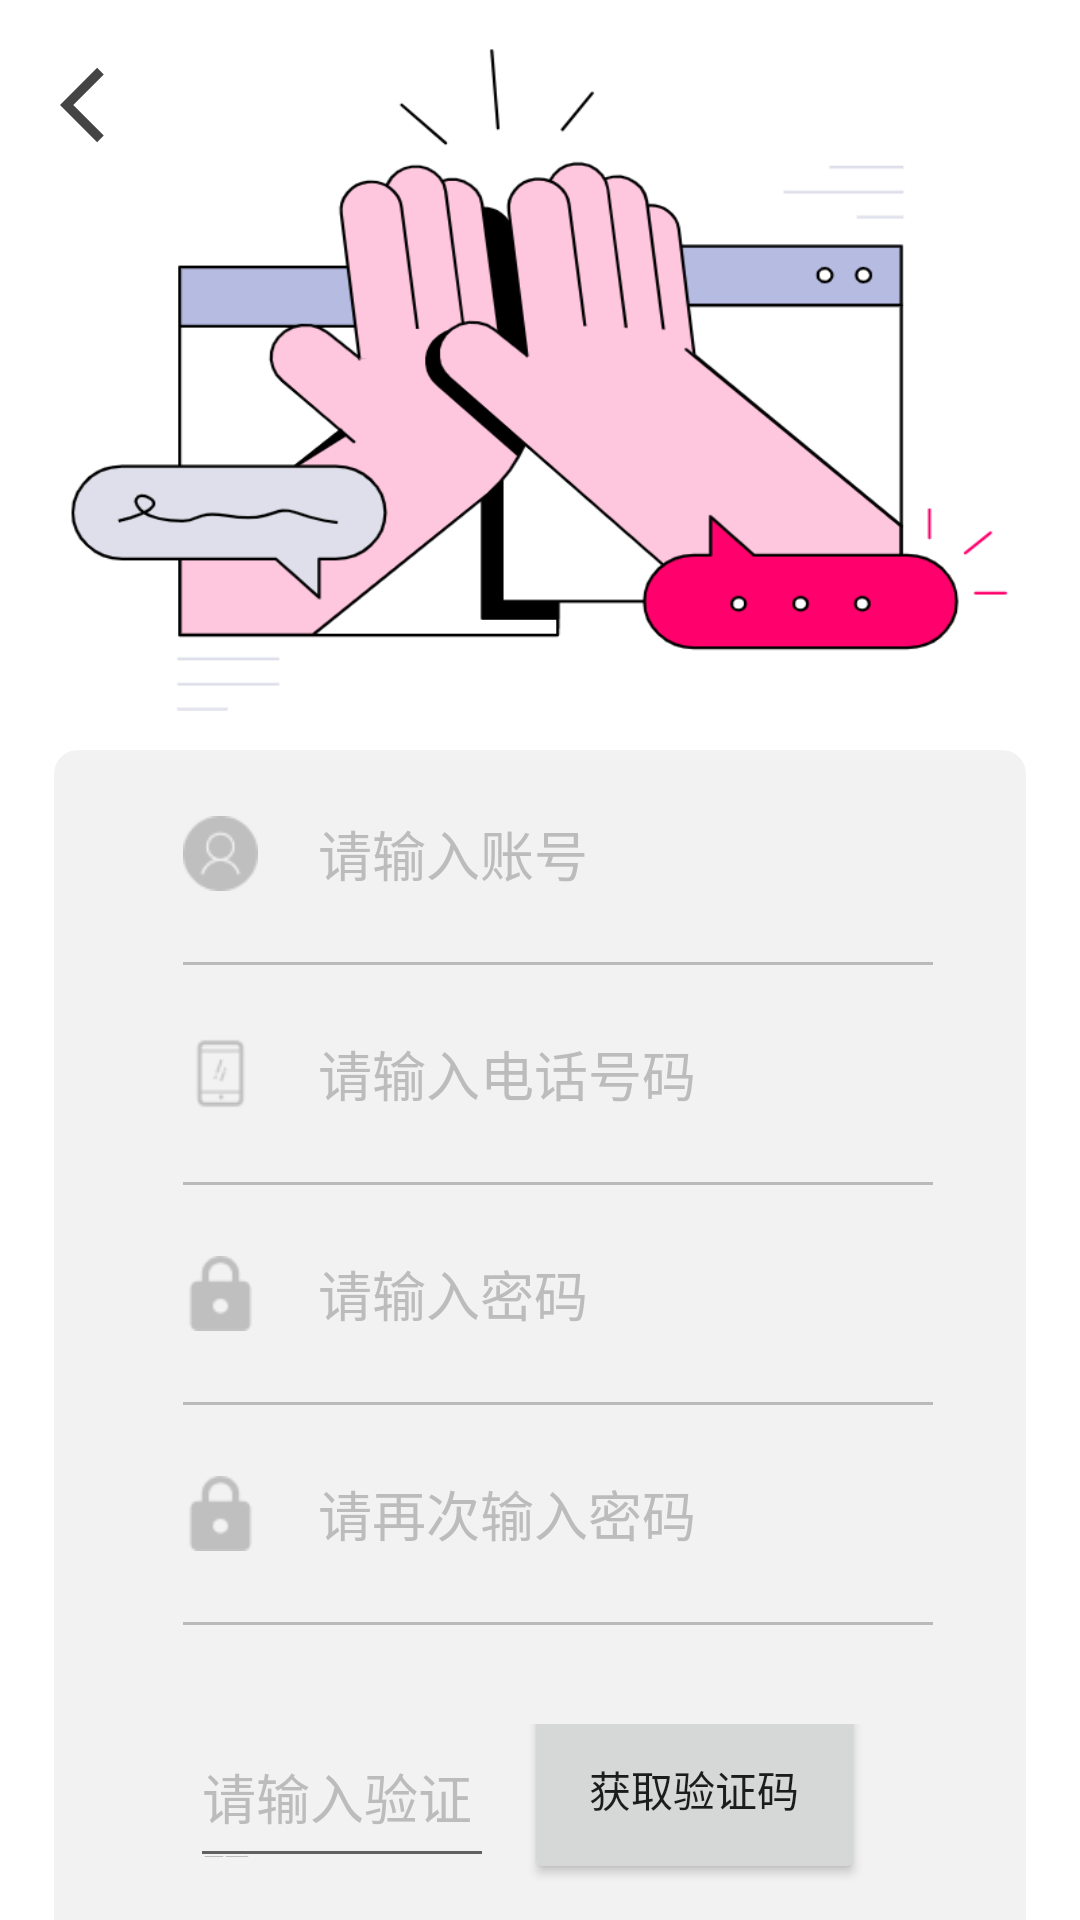

Here is an Android app screen rendered from its layout file. Give the layout XML and the strings, colors and styles it references.
<!-- AndroidManifest.xml: application theme Theme.MyApplication -->
<!-- res/layout/activity_register.xml -->
<?xml version="1.0" encoding="utf-8"?>
<FrameLayout xmlns:android="http://schemas.android.com/apk/res/android"
    xmlns:app="http://schemas.android.com/apk/res-auto"
    xmlns:tools="http://schemas.android.com/tools"
    android:layout_width="match_parent"
    android:layout_height="match_parent"
    tools:context=".RegisterActivity">
    <RelativeLayout
        android:layout_width="match_parent"
        android:layout_height="match_parent"
        android:background="#ffffff"
        android:orientation="vertical"
        >

        <ImageView
            android:layout_width="match_parent"
            android:layout_height="253dp"
            android:scaleType="fitXY"
            android:src="@drawable/success" />

        <ImageView
            android:id="@+id/iv_registeractivity_back"
            android:layout_width="50dp"
            android:layout_height="30dp"
            android:layout_marginLeft="10dp"
            android:layout_marginTop="20dp"
            android:src="@drawable/ic_baseline_arrow_back_ios_24"
            android:clickable="true"

            />

        <LinearLayout
            android:layout_width="match_parent"
            android:layout_height="wrap_content"
            android:layout_marginTop="250dp"
            android:orientation="vertical">

            <LinearLayout
                android:layout_width="match_parent"
                android:layout_height="400dp"
                android:layout_marginLeft="18dp"
                android:layout_marginRight="18dp"
                android:background="@drawable/shape_login_form"
                android:gravity="center"
                android:orientation="vertical"
                android:paddingLeft="43dp"
                android:paddingRight="31dp">

                <LinearLayout
                    android:layout_width="match_parent"
                    android:layout_height="wrap_content"
                    android:gravity="center_vertical"
                    android:orientation="horizontal">

                    <ImageView
                        android:layout_width="25dp"
                        android:layout_height="25dp"
                        android:src="@drawable/person" />

                    <EditText
                        android:id="@+id/et_registeractivity_username"
                        android:layout_width="wrap_content"
                        android:layout_height="wrap_content"
                        android:layout_marginLeft="20dp"
                        android:background="@null"
                        android:hint="请输入账号"
                        android:textColor="#000000"
                        android:textColorHint="#bcbcbc"
                        android:textSize="18sp" />
                </LinearLayout>

                <View
                    android:layout_width="match_parent"
                    android:layout_height="1dp"
                    android:layout_marginTop="23dp"
                    android:layout_marginBottom="23dp"
                    android:background="@color/divider" />

                <LinearLayout
                    android:layout_width="match_parent"
                    android:layout_height="wrap_content"
                    android:gravity="center_vertical"
                    android:orientation="horizontal">

                    <ImageView
                        android:layout_width="25dp"
                        android:layout_height="25dp"
                        android:src="@drawable/phone" />

                    <EditText
                        android:id="@+id/et_registeractivity_phone"
                        android:layout_width="wrap_content"
                        android:layout_height="wrap_content"
                        android:layout_marginLeft="20dp"
                        android:background="@null"
                        android:hint="请输入电话号码"
                        android:inputType="phone"
                        android:textColor="@color/black"
                        android:textColorHint="#bcbcbc"
                        android:textSize="18sp" />
                </LinearLayout>
                <View
                    android:layout_width="match_parent"
                    android:layout_height="1dp"
                    android:layout_marginTop="23dp"
                    android:layout_marginBottom="23dp"
                    android:background="@color/divider" />

                <LinearLayout
                    android:layout_width="match_parent"
                    android:layout_height="wrap_content"
                    android:gravity="center_vertical"
                    android:orientation="horizontal">

                    <ImageView
                        android:layout_width="25dp"
                        android:layout_height="25dp"
                        android:src="@drawable/passwd" />

                    <EditText
                        android:id="@+id/et_registeractivity_password1"
                        android:layout_width="wrap_content"
                        android:layout_height="wrap_content"
                        android:layout_marginLeft="20dp"
                        android:background="@null"
                        android:hint="请输入密码"
                        android:inputType="textPassword"
                        android:textColor="@color/black"
                        android:textColorHint="#bcbcbc"
                        android:textSize="18sp" />
                </LinearLayout>

                <View
                    android:layout_width="match_parent"
                    android:layout_height="1dp"
                    android:layout_marginTop="23dp"
                    android:layout_marginBottom="23dp"
                    android:background="@color/divider" />
                <LinearLayout
                    android:layout_width="match_parent"
                    android:layout_height="wrap_content"
                    android:gravity="center_vertical"
                    android:orientation="horizontal">

                    <ImageView
                        android:layout_width="25dp"
                        android:layout_height="25dp"
                        android:src="@drawable/passwd" />

                    <EditText
                        android:id="@+id/et_registeractivity_password2"
                        android:layout_width="wrap_content"
                        android:layout_height="wrap_content"
                        android:layout_marginLeft="20dp"
                        android:background="@null"
                        android:hint="请再次输入密码"
                        android:inputType="textPassword"
                        android:textColor="@color/black"
                        android:textColorHint="#bcbcbc"
                        android:textSize="18sp" />
                </LinearLayout>
                <View
                    android:layout_width="match_parent"
                    android:layout_height="1dp"
                    android:layout_marginTop="23dp"
                    android:layout_marginBottom="23dp"
                    android:background="@color/divider" />

                <LinearLayout
                    android:layout_width="match_parent"
                    android:layout_height="wrap_content"
                    android:layout_marginTop="10dp"
                    android:layout_marginRight="15dp"
                    android:orientation="horizontal">
                    
                    <LinearLayout
                        android:layout_width="match_parent"
                        android:layout_height="wrap_content"
                        android:orientation="horizontal">

                        <EditText
                            android:id="@+id/et_registeractivity_phoneCodes"
                            android:layout_width="196dp"
                            android:layout_height="45dp"
                            android:layout_marginLeft="10dp"
                            android:layout_marginRight="10dp"
                            android:layout_weight="3"
                            android:hint="请输入验证码"
                            android:textColor="#000000"
                            android:textColorHint="#bcbcbc" />

                        <Button
                            android:id="@+id/iv_registeractivity_showCode"
                            android:layout_width="161dp"
                            android:layout_height="63dp"
                            android:layout_marginTop="-10dp"
                            android:layout_weight="1.5"
                            android:text="获取验证码" />
                    </LinearLayout>
                </LinearLayout>
            </LinearLayout>

            <Button
                android:id="@+id/bt_registeractivity_register"
                android:layout_width="match_parent"
                android:layout_height="50dp"
                android:layout_marginLeft="18dp"
                android:layout_marginTop="20dp"
                android:layout_marginRight="18dp"
                android:background="@drawable/shape_big_register_btn"
                android:text="注册"
                android:textColor="@color/white"
                android:textSize="24sp" />
        </LinearLayout>

    </RelativeLayout>
</FrameLayout>
<!-- resources referenced by this layout -->
<resources>
  <color name="black">#FF000000</color>
  <color name="divider">#90909090</color>
  <color name="white">#FFFFFFFF</color>
  <!-- drawable ic_baseline_arrow_back_ios_24 (drawable) -->
  <vector android:height="50dp" android:tint="#444444"
      android:viewportHeight="24" android:viewportWidth="24"
      android:width="50dp" xmlns:android="http://schemas.android.com/apk/res/android">
      <path android:fillColor="@android:color/white" android:pathData="M11.67,3.87L9.9,2.1 0,12l9.9,9.9 1.77,-1.77L3.54,12z"/>
  </vector>
  <!-- drawable passwd: png bitmap (drawable, 741 bytes) -->
  <!-- drawable person: png bitmap (drawable, 1120 bytes) -->
  <!-- drawable phone: png bitmap (drawable, 689 bytes) -->
  <!-- drawable shape_big_register_btn (drawable) -->
  <?xml version="1.0" encoding="utf-8"?>
  <shape xmlns:android="http://schemas.android.com/apk/res/android"
      android:shape="rectangle">
      <corners android:radius="9dp" />
      <solid android:color="#EA9F44" />
  </shape>
  <!-- drawable shape_login_form (drawable) -->
  <?xml version="1.0" encoding="utf-8"?>
  <layer-list xmlns:android="http://schemas.android.com/apk/res/android">
      
      <item>
          <shape android:shape="rectangle">
              <padding
                  android:bottom="2dp"
                  android:left="1.5dp"
                  android:right="2dp"
                  android:top="1.5dp" />
              <solid android:color="#F2F2F2" />
              <corners android:radius="8dp" />
          </shape>
      </item>
      
      <item>
          <shape
              android:shape="rectangle"
              android:useLevel="false">
              
              <solid android:color="#00065E8D" />
  
              <corners android:radius="10dp" />
              <padding
                  android:bottom="10dp"
                  android:left="10dp"
                  android:right="10dp"
                  android:top="10dp" />
          </shape>
      </item>
  </layer-list>
  <!-- drawable success: png bitmap (drawable, 56787 bytes) -->
  <style name="Theme.MyApplication" parent="Theme.MaterialComponents.DayNight.NoActionBar.Bridge">
          
          <item name="colorPrimary">@color/purple_500</item>
          <item name="colorPrimaryVariant">@color/purple_700</item>
          <item name="colorOnPrimary">@color/white</item>
          
          <item name="colorSecondary">@color/teal_200</item>
          <item name="colorSecondaryVariant">@color/teal_700</item>
          <item name="colorOnSecondary">@color/black</item>
          
          <item name="android:statusBarColor" tools:targetApi="l">?attr/colorPrimaryVariant</item>
          
  
      </style>
  <color name="purple_500">#FF6200EE</color>
  <color name="purple_700">#FF3700B3</color>
  <color name="teal_200">#FF03DAC5</color>
  <color name="teal_700">#FF018786</color>
</resources>
